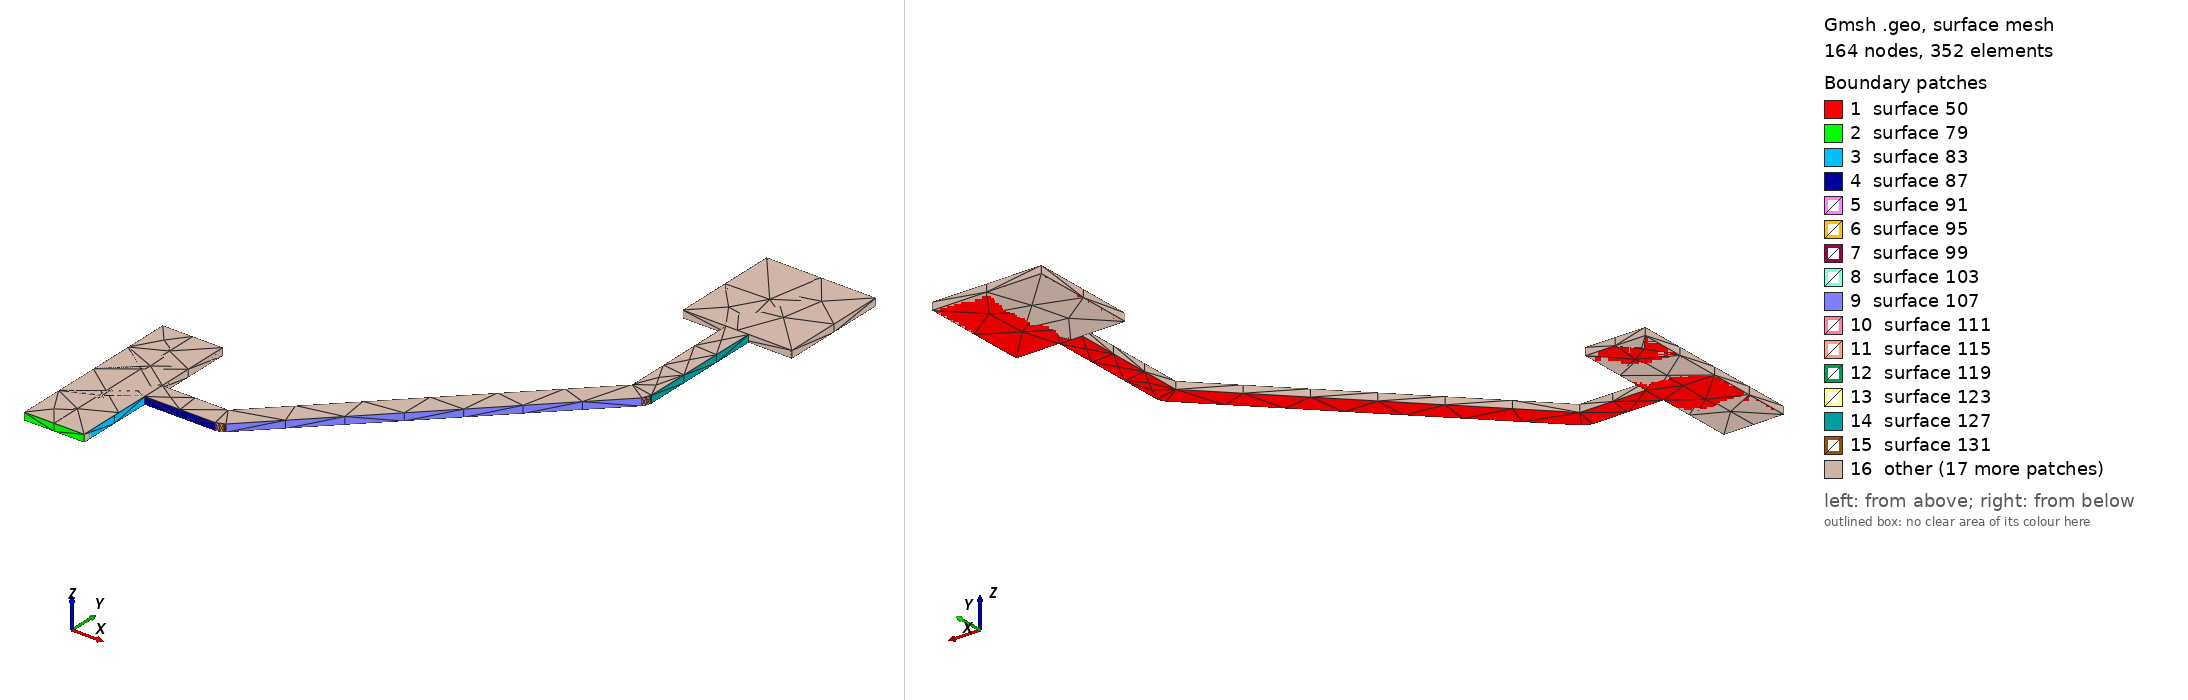

Gmsh geometry script, surface-meshed: 164 nodes, 352 surface elements. Boundary patches (legend numbers): 1 surface 50, 2 surface 79, 3 surface 83, 4 surface 87, 5 surface 91, 6 surface 95, 7 surface 99, 8 surface 103, 9 surface 107, 10 surface 111, 11 surface 115, 12 surface 119, 13 surface 123, 14 surface 127, 15 surface 131, 16 other. Left view from above one corner, right view from below the opposite corner. The script declares no physical surfaces, so the legend lists its geometric surfaces. The drawing asked Gmsh for element sizes between 1% and 20% of the model's largest extent; the script's own settings can give other sizes.

=== RLIM1_3.geo (drawn) ===
lc = 1e-2;
Point(1) = {2.83908, 1.45438, 0.10548, lc} ;
Point(2) = {2.85008, 1.45438, 0.10548, lc} ;
Point(3) = {2.85008, 1.46878, 0.10548, lc} ;
Point(4) = {2.863, 1.46878, 0.10548, lc} ;
Point(5) = {2.86365, 1.46888, 0.10548, lc} ;
Point(6) = {2.86423, 1.46918, 0.10548, lc} ;
Point(7) = {2.86447, 1.46941, 0.10548, lc} ;
Point(8) = {2.86449, 1.4694, 0.10548, lc} ;
Point(9) = {2.90748, 1.51239, 0.10548, lc} ;
Point(10) = {2.90787, 1.51293, 0.10548, lc} ;
Point(11) = {2.90807, 1.51355, 0.10548, lc} ;
Point(12) = {2.90807, 1.51388, 0.10548, lc} ;
Point(13) = {2.9081, 1.51388, 0.10548, lc} ;
Point(14) = {2.9081, 1.537, 0.10548, lc} ;
Point(15) = {2.916, 1.537, 0.10548, lc} ;
Point(16) = {2.916, 1.557, 0.10548, lc} ;
Point(17) = {2.896, 1.557, 0.10548, lc} ;
Point(18) = {2.896, 1.537, 0.10548, lc} ;
Point(19) = {2.9039, 1.537, 0.10548, lc} ;
Point(20) = {2.9039, 1.51475, 0.10548, lc} ;
Point(21) = {2.86213, 1.47298, 0.10548, lc} ;
Point(22) = {2.85008, 1.47298, 0.10548, lc} ;
Point(23) = {2.85008, 1.48738, 0.10548, lc} ;
Point(24) = {2.83908, 1.48738, 0.10548, lc} ;
Line(25) = {1,2} ;
Line(26) = {2,3} ;
Line(27) = {3,4} ;
Line(28) = {4,5} ;
Line(29) = {5,6} ;
Line(30) = {6,7} ;
Line(31) = {7,8} ;
Line(32) = {8,9} ;
Line(33) = {9,10} ;
Line(34) = {10,11} ;
Line(35) = {11,12} ;
Line(36) = {12,13} ;
Line(37) = {13,14} ;
Line(38) = {14,15} ;
Line(39) = {15,16} ;
Line(40) = {16,17} ;
Line(41) = {17,18} ;
Line(42) = {18,19} ;
Line(43) = {19,20} ;
Line(44) = {20,21} ;
Line(45) = {21,22} ;
Line(46) = {22,23} ;
Line(47) = {23,24} ;
Line(48) = {24,1} ;
Line Loop(49) = {25,26,27,28,29,30,31,32,33,34,35,36,37,38,39,40,41,42,43,44,45,46,47,48} ;
Plane Surface(50) = {49} ;
Extrude{0,0,0.00137}{ Surface{50}; }
Point(635) = {2.83908, 1.45438, 0.10548, lc} ;
Point(636) = {2.83908, 1.48738, 0.10548, lc} ;
Point(637) = {2.85008, 1.48738, 0.10548, lc} ;
Point(638) = {2.85008, 1.45438, 0.10548, lc} ;
Line(639) = {635,636} ;
Line(640) = {636,637} ;
Line(641) = {637,638} ;
Line(642) = {638,635} ;
Line Loop(643) = {639,640,641,642} ;
Plane Surface(644) = {643} ;
Extrude{0,0,0.00137}{ Surface{644}; }
Point(909) = {2.916, 1.557, 0.10548, lc} ;
Point(910) = {2.916, 1.537, 0.10548, lc} ;
Point(911) = {2.896, 1.537, 0.10548, lc} ;
Point(912) = {2.896, 1.557, 0.10548, lc} ;
Line(913) = {909,910} ;
Line(914) = {910,911} ;
Line(915) = {911,912} ;
Line(916) = {912,909} ;
Line Loop(917) = {913,914,915,916} ;
Plane Surface(918) = {917} ;
Extrude{0,0,0.00137}{ Surface{918}; }
